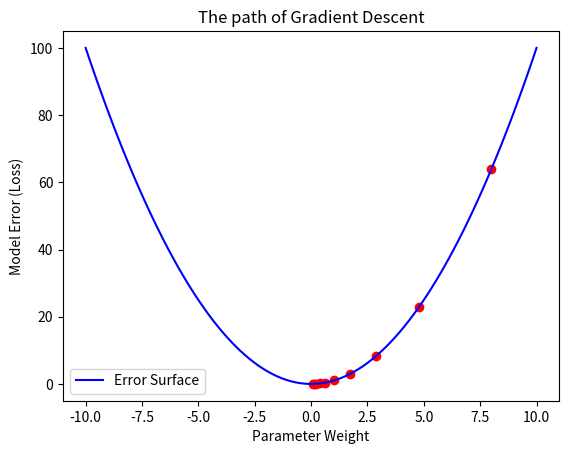

The matplotlib source for this figure:
import numpy as np
import matplotlib.pyplot as plt

def loss(w):
    return w**2

def grad(w):
    return 2*w

w_vals = np.linspace(-10, 10, 100)
l_vals = loss(w_vals)

plt.plot(w_vals, l_vals, 'b-', label='Error Surface')

w = 8.0
lr = 0.2
for _ in range(10):
    plt.scatter(w, loss(w), color='red')
    w = w - lr * grad(w)

plt.title("The path of Gradient Descent")
plt.xlabel("Parameter Weight")
plt.ylabel("Model Error (Loss)")
plt.legend()
plt.show()
